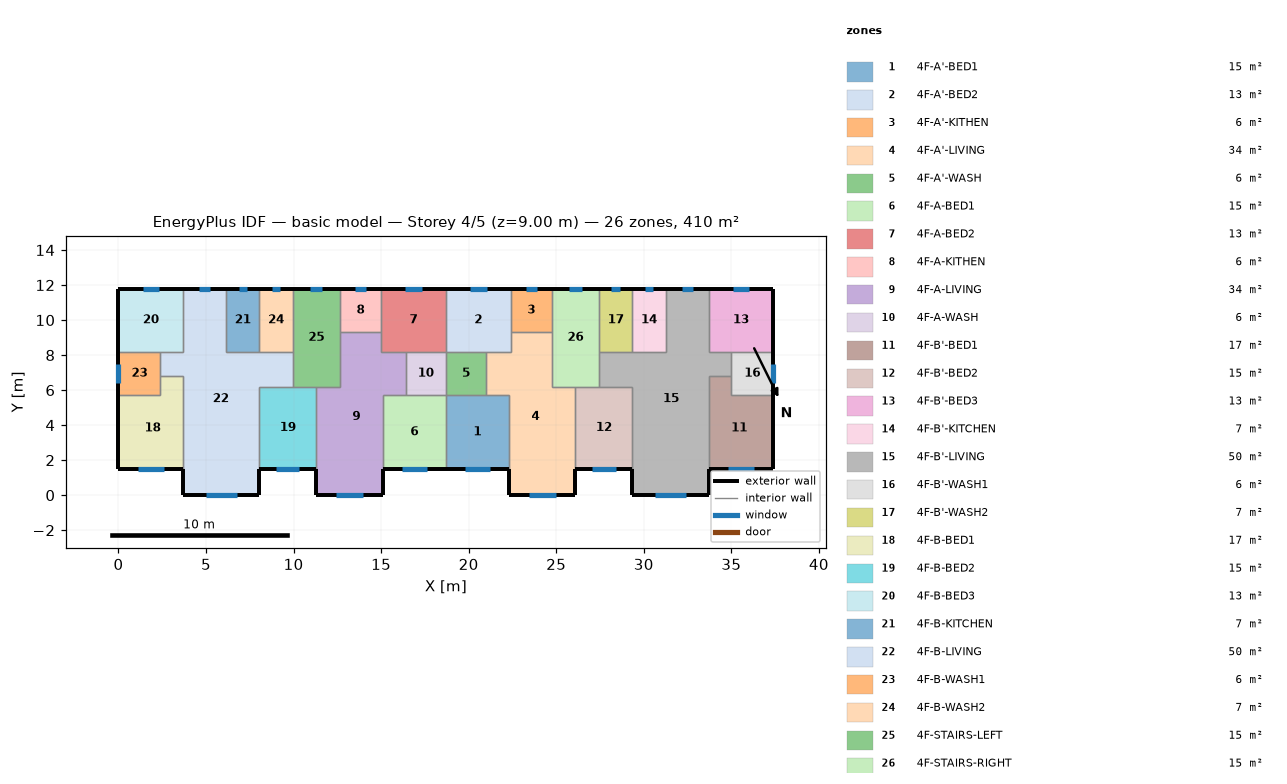
=== STOREY PLAN SPEC (per zone: floor XY polygon, exterior-wall plan segments, windows/doors) ===
zone 1: 4F-A'-BED1  (15.1 m²)
  floor: (18.70, 5.70) (22.30, 5.70) (22.30, 1.50) (18.70, 1.50)
  exterior wall: (18.70, 1.50) – (22.30, 1.50)  [3.6 m]
    window: (19.77, 1.50) – (21.23, 1.50)  [2.2 m²]
  interior walls: 4
zone 2: 4F-A'-BED2  (13.3 m²)
  floor: (18.70, 11.80) (22.40, 11.80) (22.40, 8.20) (18.70, 8.20)
  exterior wall: (22.40, 11.80) – (18.70, 11.80)  [3.7 m]
    window: (21.02, 11.80) – (20.08, 11.80)  [1.4 m²]
  interior walls: 5
zone 3: 4F-A'-KITHEN  (5.9 m²)
  floor: (24.75, 11.80) (24.75, 9.31) (22.40, 9.31) (22.40, 11.80)
  exterior wall: (24.75, 11.80) – (22.40, 11.80)  [2.3 m]
    window: (23.88, 11.80) – (23.27, 11.80)  [0.9 m²]
  interior walls: 3
zone 4: 4F-A'-LIVING  (34.3 m²)
  floor: (22.40, 9.31) (24.75, 9.31) (24.75, 6.20) (26.10, 6.20) (26.10, 0.00) (22.30, 0.00) (22.30, 5.70) (21.00, 5.70) (21.00, 8.20) (22.40, 8.20)
  exterior wall: (22.30, 1.50) – (22.30, 0.00)  [1.5 m]
  exterior wall: (26.10, 0.00) – (26.10, 1.50)  [1.5 m]
  exterior wall: (22.30, 0.00) – (26.10, 0.00)  [3.8 m]
    window: (23.43, 0.00) – (24.97, 0.00)  [2.3 m²]
  interior walls: 9
zone 5: 4F-A'-WASH  (5.7 m²)
  floor: (21.00, 8.20) (21.00, 5.70) (18.70, 5.70) (18.70, 8.20)
  interior walls: 4
zone 6: 4F-A-BED1  (15.1 m²)
  floor: (15.10, 5.70) (18.70, 5.70) (18.70, 1.50) (15.10, 1.50)
  exterior wall: (15.10, 1.50) – (18.70, 1.50)  [3.6 m]
    window: (16.17, 1.50) – (17.63, 1.50)  [2.2 m²]
  interior walls: 4
zone 7: 4F-A-BED2  (13.3 m²)
  floor: (18.70, 11.80) (18.70, 8.20) (15.00, 8.20) (15.00, 11.80)
  exterior wall: (18.70, 11.80) – (15.00, 11.80)  [3.7 m]
    window: (17.32, 11.80) – (16.38, 11.80)  [1.4 m²]
  interior walls: 5
zone 8: 4F-A-KITHEN  (5.9 m²)
  floor: (15.00, 11.80) (15.00, 9.31) (12.65, 9.31) (12.65, 11.80)
  exterior wall: (15.00, 11.80) – (12.65, 11.80)  [2.3 m]
    window: (14.13, 11.80) – (13.52, 11.80)  [0.9 m²]
  interior walls: 3
zone 9: 4F-A-LIVING  (34.3 m²)
  floor: (12.65, 9.31) (15.00, 9.31) (15.00, 8.20) (16.40, 8.20) (16.40, 5.70) (15.10, 5.70) (15.10, 0.00) (11.30, 0.00) (11.30, 6.20) (12.65, 6.20)
  exterior wall: (11.30, 1.50) – (11.30, 0.00)  [1.5 m]
  exterior wall: (15.10, 0.00) – (15.10, 1.50)  [1.5 m]
  exterior wall: (11.30, 0.00) – (15.10, 0.00)  [3.8 m]
    window: (12.43, 0.00) – (13.97, 0.00)  [2.3 m²]
  interior walls: 9
zone 10: 4F-A-WASH  (5.7 m²)
  floor: (18.70, 8.20) (18.70, 5.70) (16.40, 5.70) (16.40, 8.20)
  interior walls: 4
zone 11: 4F-B'-BED1  (17.0 m²)
  floor: (35.00, 6.80) (35.00, 5.70) (37.40, 5.70) (37.40, 1.50) (33.70, 1.50) (33.70, 6.80)
  exterior wall: (33.70, 1.50) – (37.40, 1.50)  [3.7 m]
    window: (34.80, 1.50) – (36.30, 1.50)  [2.3 m²]
  exterior wall: (37.40, 1.50) – (37.40, 5.70)  [4.2 m]
  interior walls: 4
zone 12: 4F-B'-BED2  (15.3 m²)
  floor: (26.10, 6.20) (29.35, 6.20) (29.35, 1.50) (26.10, 1.50)
  exterior wall: (26.10, 1.50) – (29.35, 1.50)  [3.3 m]
    window: (27.06, 1.50) – (28.39, 1.50)  [2.0 m²]
  interior walls: 4
zone 13: 4F-B'-BED3  (13.3 m²)
  floor: (37.40, 11.80) (37.40, 8.20) (33.70, 8.20) (33.70, 11.80)
  exterior wall: (37.40, 8.20) – (37.40, 11.80)  [3.6 m]
  exterior wall: (37.40, 11.80) – (33.70, 11.80)  [3.7 m]
    window: (36.02, 11.80) – (35.08, 11.80)  [1.4 m²]
  interior walls: 3
zone 14: 4F-B'-KITCHEN  (6.8 m²)
  floor: (29.35, 11.80) (31.25, 11.80) (31.25, 8.20) (29.35, 8.20)
  exterior wall: (31.25, 11.80) – (29.35, 11.80)  [1.9 m]
    window: (30.54, 11.80) – (30.06, 11.80)  [0.7 m²]
  interior walls: 3
zone 15: 4F-B'-LIVING  (50.1 m²)
  floor: (31.25, 11.80) (33.70, 11.80) (33.70, 8.20) (35.00, 8.20) (35.00, 6.80) (33.70, 6.80) (33.70, 0.00) (29.35, 0.00) (29.35, 6.20) (27.45, 6.20) (27.45, 8.20) (31.25, 8.20)
  exterior wall: (29.35, 1.50) – (29.35, 0.00)  [1.5 m]
  exterior wall: (33.70, 11.80) – (31.25, 11.80)  [2.5 m]
    window: (32.79, 11.80) – (32.16, 11.80)  [0.9 m²]
  exterior wall: (33.70, 0.00) – (33.70, 1.50)  [1.5 m]
  exterior wall: (29.35, 0.00) – (33.70, 0.00)  [4.4 m]
    window: (30.64, 0.00) – (32.41, 0.00)  [2.7 m²]
  interior walls: 11
zone 16: 4F-B'-WASH1  (6.0 m²)
  floor: (37.40, 8.20) (37.40, 5.70) (35.00, 5.70) (35.00, 8.20)
  exterior wall: (37.40, 5.70) – (37.40, 8.20)  [2.5 m]
    window: (37.40, 6.43) – (37.40, 7.47)  [1.5 m²]
  interior walls: 4
zone 17: 4F-B'-WASH2  (6.8 m²)
  floor: (27.45, 11.80) (29.35, 11.80) (29.35, 8.20) (27.45, 8.20)
  exterior wall: (29.35, 11.80) – (27.45, 11.80)  [1.9 m]
    window: (28.64, 11.80) – (28.16, 11.80)  [0.7 m²]
  interior walls: 3
zone 18: 4F-B-BED1  (17.0 m²)
  floor: (2.40, 6.80) (3.70, 6.80) (3.70, 1.50) (0.00, 1.50) (0.00, 5.70) (2.40, 5.70)
  exterior wall: (0.00, 1.50) – (3.70, 1.50)  [3.7 m]
    window: (1.10, 1.50) – (2.60, 1.50)  [2.3 m²]
  exterior wall: (0.00, 5.70) – (0.00, 1.50)  [4.2 m]
  interior walls: 4
zone 19: 4F-B-BED2  (15.3 m²)
  floor: (8.05, 6.20) (11.30, 6.20) (11.30, 1.50) (8.05, 1.50)
  exterior wall: (8.05, 1.50) – (11.30, 1.50)  [3.3 m]
    window: (9.01, 1.50) – (10.34, 1.50)  [2.0 m²]
  interior walls: 4
zone 20: 4F-B-BED3  (13.3 m²)
  floor: (0.00, 11.80) (3.70, 11.80) (3.70, 8.20) (0.00, 8.20)
  exterior wall: (3.70, 11.80) – (0.00, 11.80)  [3.7 m]
    window: (2.32, 11.80) – (1.38, 11.80)  [1.4 m²]
  exterior wall: (0.00, 11.80) – (0.00, 8.20)  [3.6 m]
  interior walls: 3
zone 21: 4F-B-KITCHEN  (6.8 m²)
  floor: (8.05, 11.80) (8.05, 8.20) (6.15, 8.20) (6.15, 11.80)
  exterior wall: (8.05, 11.80) – (6.15, 11.80)  [1.9 m]
    window: (7.34, 11.80) – (6.86, 11.80)  [0.7 m²]
  interior walls: 3
zone 22: 4F-B-LIVING  (50.1 m²)
  floor: (3.70, 11.80) (6.15, 11.80) (6.15, 8.20) (9.95, 8.20) (9.95, 6.20) (8.05, 6.20) (8.05, 0.00) (3.70, 0.00) (3.70, 6.80) (2.40, 6.80) (2.40, 8.20) (3.70, 8.20)
  exterior wall: (6.15, 11.80) – (3.70, 11.80)  [2.5 m]
    window: (5.24, 11.80) – (4.61, 11.80)  [0.9 m²]
  exterior wall: (8.05, 0.00) – (8.05, 1.50)  [1.5 m]
  exterior wall: (3.70, 0.00) – (8.05, 0.00)  [4.3 m]
    window: (4.99, 0.00) – (6.76, 0.00)  [2.7 m²]
  exterior wall: (3.70, 1.50) – (3.70, 0.00)  [1.5 m]
  interior walls: 11
zone 23: 4F-B-WASH1  (6.0 m²)
  floor: (2.40, 8.20) (2.40, 5.70) (0.00, 5.70) (0.00, 8.20)
  exterior wall: (0.00, 8.20) – (0.00, 5.70)  [2.5 m]
    window: (0.00, 7.48) – (0.00, 6.42)  [1.6 m²]
  interior walls: 4
zone 24: 4F-B-WASH2  (6.8 m²)
  floor: (9.95, 11.80) (9.95, 8.20) (8.05, 8.20) (8.05, 11.80)
  exterior wall: (9.95, 11.80) – (8.05, 11.80)  [1.9 m]
    window: (9.24, 11.80) – (8.76, 11.80)  [0.7 m²]
  interior walls: 3
zone 25: 4F-STAIRS-LEFT  (15.1 m²)
  floor: (9.95, 11.80) (12.65, 11.80) (12.65, 6.20) (9.95, 6.20)
  exterior wall: (12.65, 11.80) – (9.95, 11.80)  [2.7 m]
    window: (11.65, 11.80) – (10.95, 11.80)  [1.0 m²]
  interior walls: 6
zone 26: 4F-STAIRS-RIGHT  (15.1 m²)
  floor: (27.45, 11.80) (27.45, 6.20) (24.75, 6.20) (24.75, 11.80)
  exterior wall: (27.45, 11.80) – (24.75, 11.80)  [2.7 m]
    window: (26.45, 11.80) – (25.75, 11.80)  [1.0 m²]
  interior walls: 6

=== DERIVED (storey summary) ===
Building: basic model
Storey: 4 of 5  (floor level z = 9.00 m)
Storey gross floor area: 409.7 m²
Zones on this storey: 26
  - 4F-A'-BED1: floor 15.1 m²; exterior wall 3.6 m (10.8 m²); 1 window(s) 2.2 m²; WWR 20.3%
  - 4F-A'-BED2: floor 13.3 m²; exterior wall 3.7 m (11.1 m²); 1 window(s) 1.4 m²; WWR 12.8%
  - 4F-A'-KITHEN: floor 5.9 m²; exterior wall 2.3 m (7.0 m²); 1 window(s) 0.9 m²; WWR 12.8%
  - 4F-A'-LIVING: floor 34.3 m²; exterior wall 6.8 m (20.4 m²); 1 window(s) 2.3 m²; WWR 11.4%
  - 4F-A'-WASH: floor 5.7 m²
  - 4F-A-BED1: floor 15.1 m²; exterior wall 3.6 m (10.8 m²); 1 window(s) 2.2 m²; WWR 20.3%
  - 4F-A-BED2: floor 13.3 m²; exterior wall 3.7 m (11.1 m²); 1 window(s) 1.4 m²; WWR 12.8%
  - 4F-A-KITHEN: floor 5.9 m²; exterior wall 2.3 m (7.0 m²); 1 window(s) 0.9 m²; WWR 12.8%
  - 4F-A-LIVING: floor 34.3 m²; exterior wall 6.8 m (20.4 m²); 1 window(s) 2.3 m²; WWR 11.4%
  - 4F-A-WASH: floor 5.7 m²
  - 4F-B'-BED1: floor 17.0 m²; exterior wall 7.9 m (23.7 m²); 1 window(s) 2.3 m²; WWR 9.5%
  - 4F-B'-BED2: floor 15.3 m²; exterior wall 3.3 m (9.8 m²); 1 window(s) 2.0 m²; WWR 20.3%
  - 4F-B'-BED3: floor 13.3 m²; exterior wall 7.3 m (21.9 m²); 1 window(s) 1.4 m²; WWR 6.5%
  - 4F-B'-KITCHEN: floor 6.8 m²; exterior wall 1.9 m (5.7 m²); 1 window(s) 0.7 m²; WWR 12.8%
  - 4F-B'-LIVING: floor 50.1 m²; exterior wall 9.8 m (29.4 m²); 2 window(s) 3.6 m²; WWR 12.2%
  - 4F-B'-WASH1: floor 6.0 m²; exterior wall 2.5 m (7.5 m²); 1 window(s) 1.5 m²; WWR 20.7%
  - 4F-B'-WASH2: floor 6.8 m²; exterior wall 1.9 m (5.7 m²); 1 window(s) 0.7 m²; WWR 12.8%
  - 4F-B-BED1: floor 17.0 m²; exterior wall 7.9 m (23.7 m²); 1 window(s) 2.3 m²; WWR 9.5%
  - 4F-B-BED2: floor 15.3 m²; exterior wall 3.3 m (9.8 m²); 1 window(s) 2.0 m²; WWR 20.3%
  - 4F-B-BED3: floor 13.3 m²; exterior wall 7.3 m (21.9 m²); 1 window(s) 1.4 m²; WWR 6.5%
  - 4F-B-KITCHEN: floor 6.8 m²; exterior wall 1.9 m (5.7 m²); 1 window(s) 0.7 m²; WWR 12.8%
  - 4F-B-LIVING: floor 50.1 m²; exterior wall 9.8 m (29.4 m²); 2 window(s) 3.6 m²; WWR 12.2%
  - 4F-B-WASH1: floor 6.0 m²; exterior wall 2.5 m (7.5 m²); 1 window(s) 1.6 m²; WWR 21.2%
  - 4F-B-WASH2: floor 6.8 m²; exterior wall 1.9 m (5.7 m²); 1 window(s) 0.7 m²; WWR 12.8%
  - 4F-STAIRS-LEFT: floor 15.1 m²; exterior wall 2.7 m (8.1 m²); 1 window(s) 1.0 m²; WWR 12.8%
  - 4F-STAIRS-RIGHT: floor 15.1 m²; exterior wall 2.7 m (8.1 m²); 1 window(s) 1.0 m²; WWR 12.8%
Zone adjacency (shared interzone walls):
  - 4F-A'-BED1 ↔ 4F-A'-LIVING
  - 4F-A'-BED1 ↔ 4F-A'-WASH
  - 4F-A'-BED1 ↔ 4F-A-BED1
  - 4F-A'-BED2 ↔ 4F-A'-KITHEN
  - 4F-A'-BED2 ↔ 4F-A'-LIVING
  - 4F-A'-BED2 ↔ 4F-A'-WASH
  - 4F-A'-BED2 ↔ 4F-A-BED2
  - 4F-A'-KITHEN ↔ 4F-A'-LIVING
  - 4F-A'-KITHEN ↔ 4F-STAIRS-RIGHT
  - 4F-A'-LIVING ↔ 4F-A'-WASH
  - 4F-A'-LIVING ↔ 4F-B'-BED2
  - 4F-A'-LIVING ↔ 4F-STAIRS-RIGHT
  - 4F-A'-WASH ↔ 4F-A-WASH
  - 4F-A-BED1 ↔ 4F-A-LIVING
  - 4F-A-BED1 ↔ 4F-A-WASH
  - 4F-A-BED2 ↔ 4F-A-KITHEN
  - 4F-A-BED2 ↔ 4F-A-LIVING
  - 4F-A-BED2 ↔ 4F-A-WASH
  - 4F-A-KITHEN ↔ 4F-A-LIVING
  - 4F-A-KITHEN ↔ 4F-STAIRS-LEFT
  - 4F-A-LIVING ↔ 4F-A-WASH
  - 4F-A-LIVING ↔ 4F-B-BED2
  - 4F-A-LIVING ↔ 4F-STAIRS-LEFT
  - 4F-B'-BED1 ↔ 4F-B'-LIVING
  - 4F-B'-BED1 ↔ 4F-B'-WASH1
  - 4F-B'-BED2 ↔ 4F-B'-LIVING
  - 4F-B'-BED2 ↔ 4F-STAIRS-RIGHT
  - 4F-B'-BED3 ↔ 4F-B'-LIVING
  - 4F-B'-BED3 ↔ 4F-B'-WASH1
  - 4F-B'-KITCHEN ↔ 4F-B'-LIVING
  - 4F-B'-KITCHEN ↔ 4F-B'-WASH2
  - 4F-B'-LIVING ↔ 4F-B'-WASH1
  - 4F-B'-LIVING ↔ 4F-B'-WASH2
  - 4F-B'-LIVING ↔ 4F-STAIRS-RIGHT
  - 4F-B'-WASH2 ↔ 4F-STAIRS-RIGHT
  - 4F-B-BED1 ↔ 4F-B-LIVING
  - 4F-B-BED1 ↔ 4F-B-WASH1
  - 4F-B-BED2 ↔ 4F-B-LIVING
  - 4F-B-BED2 ↔ 4F-STAIRS-LEFT
  - 4F-B-BED3 ↔ 4F-B-LIVING
  - 4F-B-BED3 ↔ 4F-B-WASH1
  - 4F-B-KITCHEN ↔ 4F-B-LIVING
  - 4F-B-KITCHEN ↔ 4F-B-WASH2
  - 4F-B-LIVING ↔ 4F-B-WASH1
  - 4F-B-LIVING ↔ 4F-B-WASH2
  - 4F-B-LIVING ↔ 4F-STAIRS-LEFT
  - 4F-B-WASH2 ↔ 4F-STAIRS-LEFT